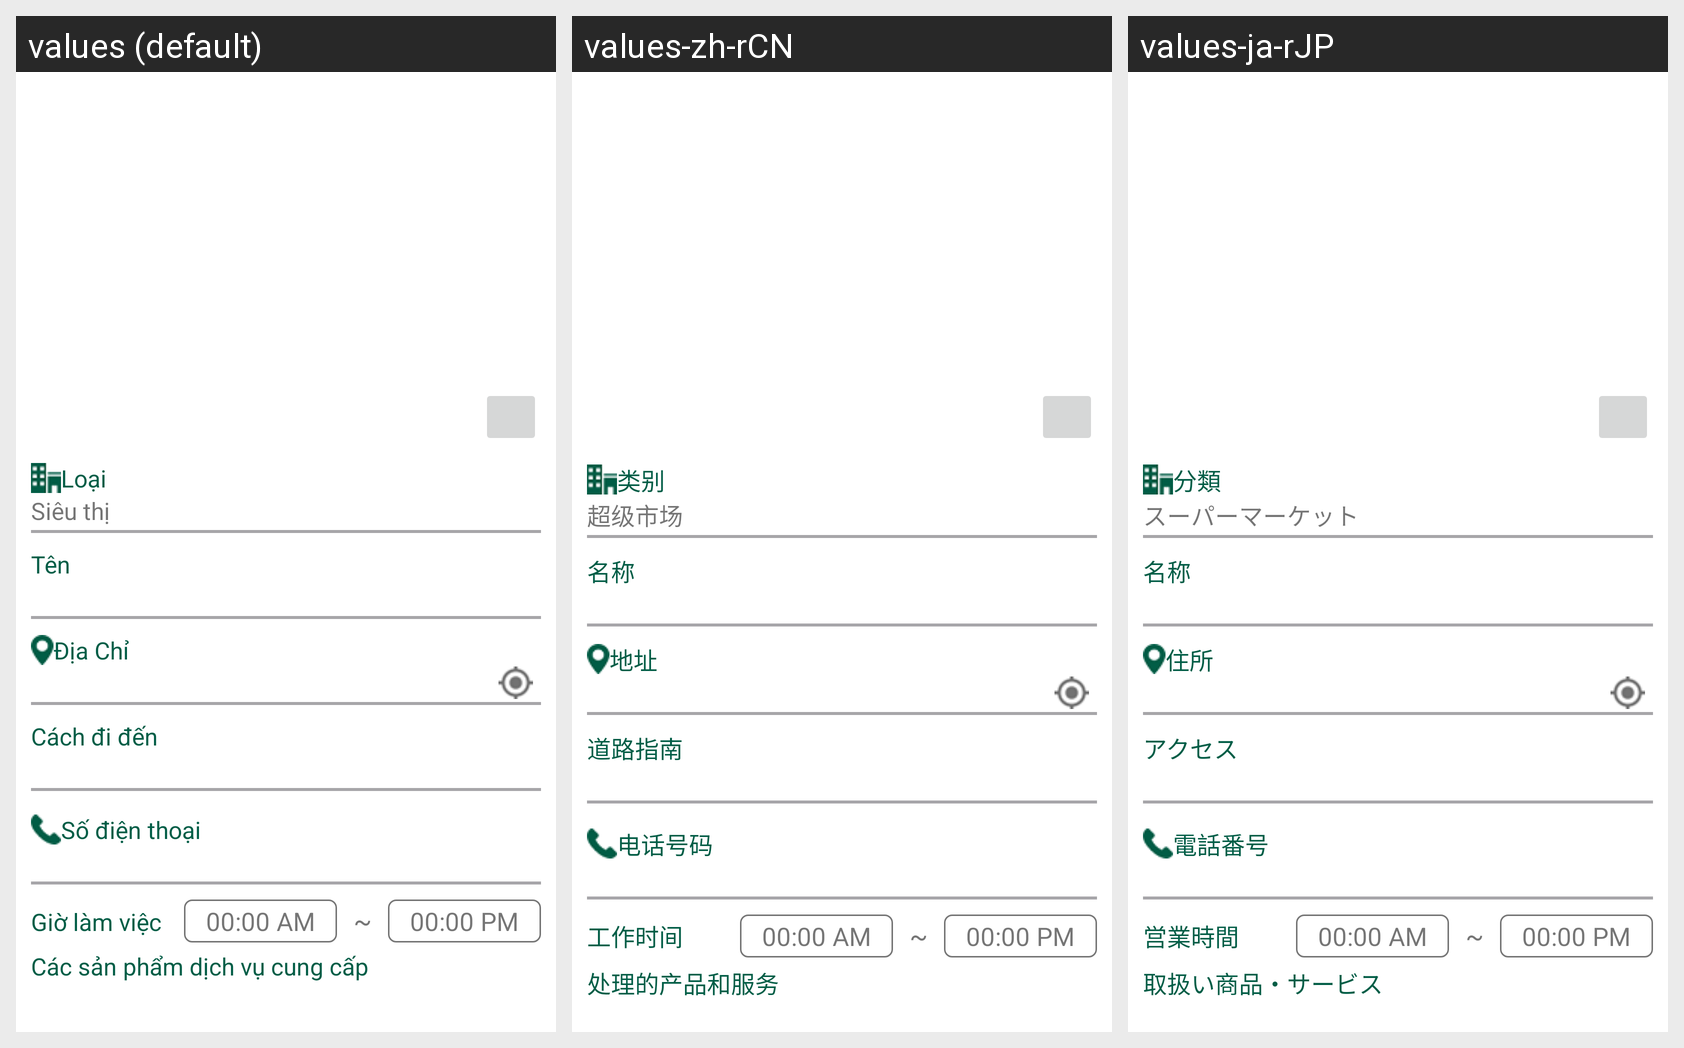

Locale-by-locale string values for the Android screen shown in this grid:
Android screen res/layout/sm_edit.xml rendered under 3 locales, left to right: values (default), values-zh-rCN, values-ja-rJP. Device: Nexus 5 (rendered at 1080×1920; each locale shown at half size, 540×960, under a caption strip naming it); theme AppTheme.
Other locales in the repository, not shown: values-en-rGB, values-es-rES, values-ko-rKR.
Strings drawn on this screen, with the default value and each locale's value (text and hints the layout hard-codes, and strings that could not be matched under every locale, appear in the picture but are not listed):

text_type
  values: Loại
  values-zh-rCN: 类别
  values-ja-rJP: 分類

sm
  values: Siêu thị
  values-zh-rCN: 超级市场
  values-ja-rJP: スーパーマーケット

name
  values: Tên
  values-zh-rCN: 名称
  values-ja-rJP: 名称

text_add
  values: Địa Chỉ
  values-zh-rCN: 地址
  values-ja-rJP: 住所

guide_of_road
  values: Cách đi đến
  values-zh-rCN: 道路指南
  values-ja-rJP: アクセス

phone_number
  values: Số điện thoại
  values-zh-rCN: 电话号码
  values-ja-rJP: 電話番号

working_time
  values: Giờ làm việc
  values-zh-rCN: 工作时间
  values-ja-rJP: 営業時間

service
  values: Các sản phẩm dịch vụ cung cấp
  values-zh-rCN: 处理的产品和服务
  values-ja-rJP: 取扱い商品・サービス
